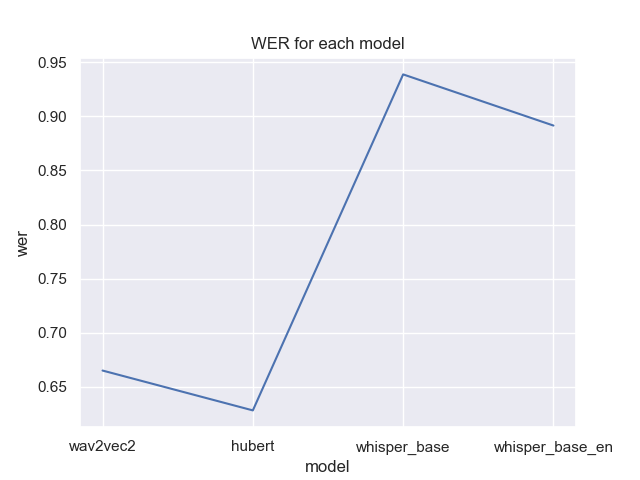

The file beside this chart, header and first rows:
model, wer, cer
wav2vec2, 0.665, 0.4645
hubert, 0.6282, 0.4469
whisper_base, 0.9388, 0.8049
whisper_base_en, 0.8915, 0.755
